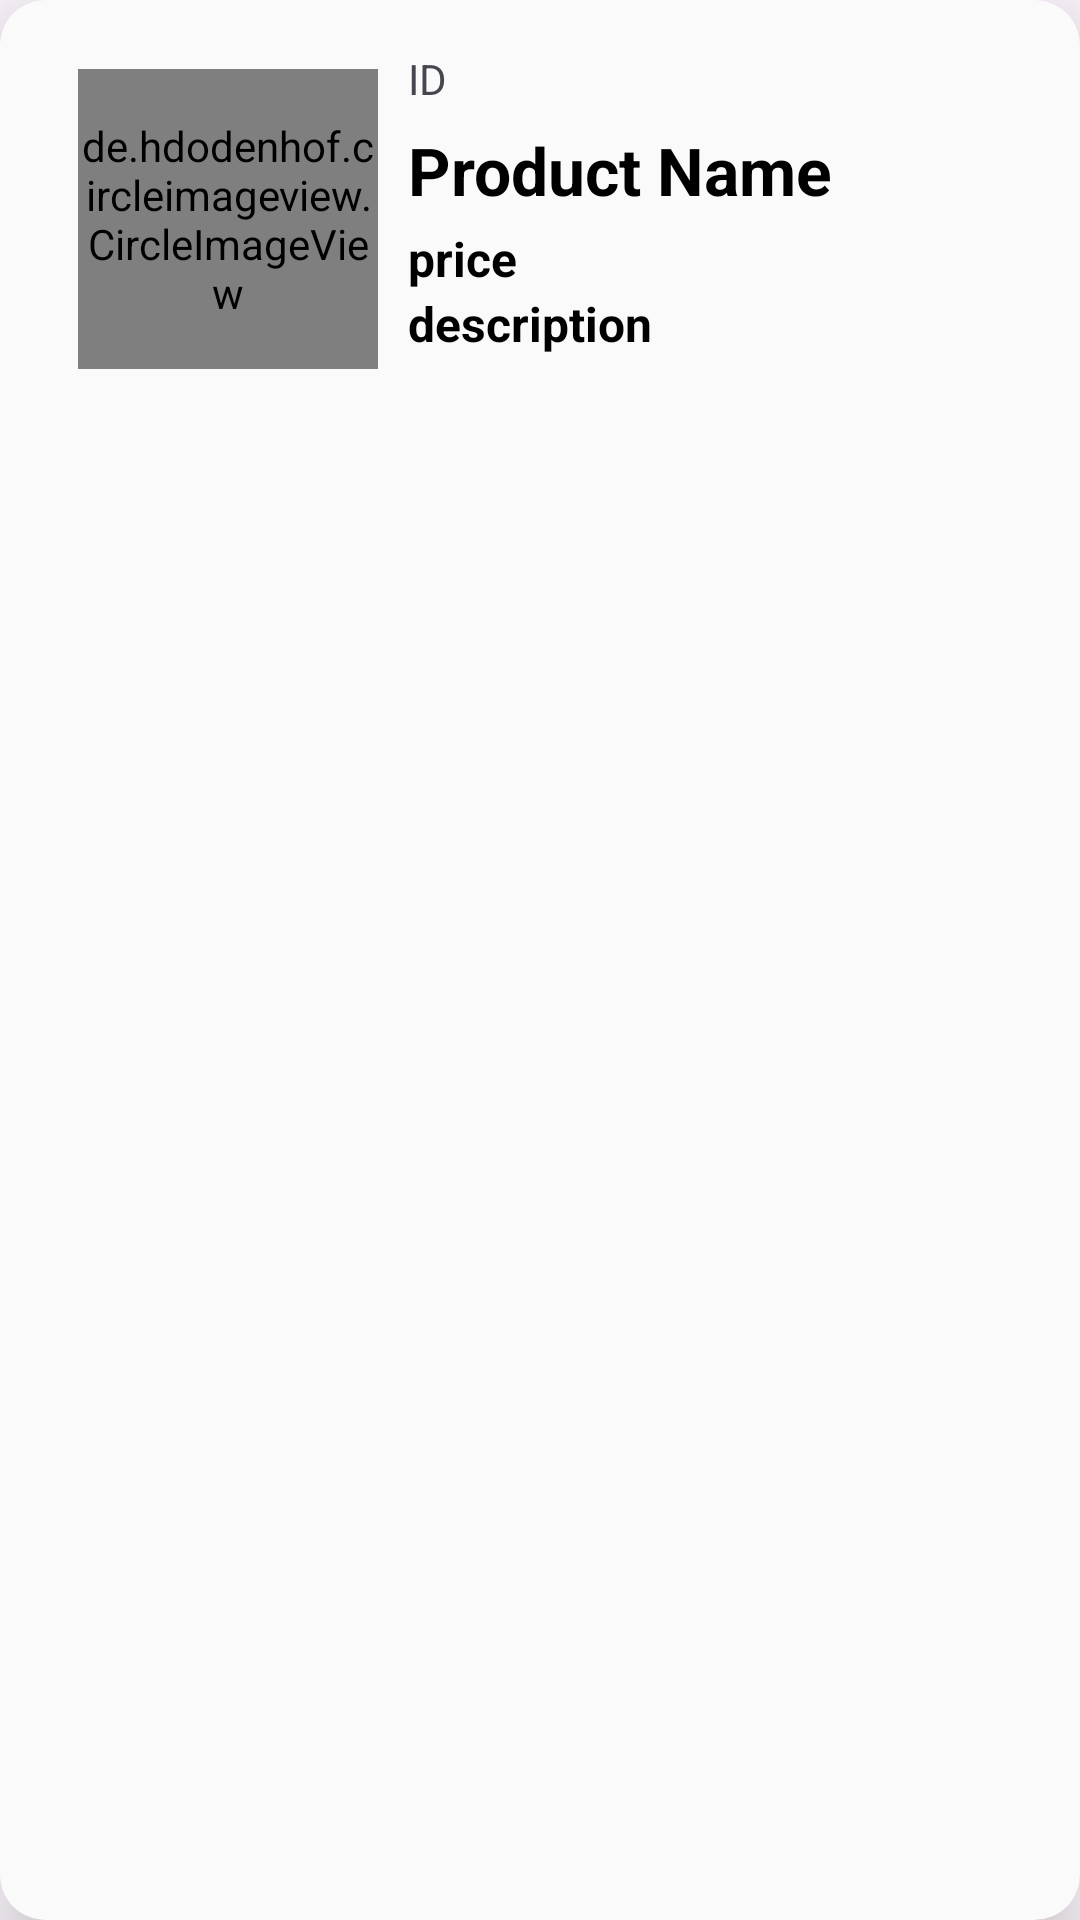

The Android layout XML behind this screen, and the referenced resources:
<!-- AndroidManifest.xml: application theme Theme.JobOne -->
<!-- res/layout/product_list.xml -->
<?xml version="1.0" encoding="utf-8"?>
<androidx.cardview.widget.CardView xmlns:android="http://schemas.android.com/apk/res/android"
    xmlns:tools="http://schemas.android.com/tools"
    android:layout_width="match_parent"
    android:layout_height="wrap_content"

    xmlns:app="http://schemas.android.com/apk/res-auto"
    app:cardElevation="15dp"
    app:cardMaxElevation="15dp"
    app:cardCornerRadius="15dp"
    app:cardBackgroundColor="#FBFAFA"
    android:layout_marginTop="10dp"
    android:layout_marginHorizontal="10dp"
    >

    <androidx.constraintlayout.widget.ConstraintLayout
        android:layout_width="match_parent"
        android:padding="10dp"
        android:layout_height="match_parent">

        <de.hdodenhof.circleimageview.CircleImageView
            android:id="@+id/productImages"
            android:layout_width="100dp"
            android:layout_height="100dp"
            android:layout_marginStart="16dp"
            android:src="@color/black"
            app:layout_constraintBottom_toBottomOf="parent"
            app:layout_constraintStart_toStartOf="parent"
            app:layout_constraintTop_toTopOf="parent"
            app:layout_constraintVertical_bias="0.025">
        </de.hdodenhof.circleimageview.CircleImageView>


        <TextView
            android:id="@+id/idTxt"
            android:layout_width="0dp"
            android:layout_height="wrap_content"
            android:layout_marginHorizontal="10dp"
            android:text="ID"
            app:layout_constraintBottom_toTopOf="@+id/nameTxt"
            app:layout_constraintEnd_toEndOf="parent"
            app:layout_constraintStart_toEndOf="@+id/productImages"
            app:layout_constraintTop_toTopOf="parent" />

        <TextView
            android:id="@+id/nameTxt"
            android:layout_width="0dp"
            android:layout_height="wrap_content"
            android:layout_marginHorizontal="10dp"
            android:layout_marginTop="32dp"
            android:text="Product Name"
            android:textColor="@color/black"
            android:textSize="22sp"
            android:textStyle="bold"
            app:layout_constraintEnd_toEndOf="parent"
            app:layout_constraintStart_toEndOf="@+id/productImages"
            app:layout_constraintTop_toTopOf="parent" />


        <TextView
            android:id="@+id/priceTxt"
            android:layout_width="0dp"
            android:layout_height="wrap_content"
            android:layout_marginHorizontal="10dp"
            android:layout_marginTop="4dp"
            android:text="price"
            android:textColor="@color/black"
            android:textSize="16sp"
            android:textStyle="bold"
            app:layout_constraintEnd_toEndOf="parent"
            app:layout_constraintStart_toEndOf="@+id/productImages"
            app:layout_constraintTop_toBottomOf="@+id/nameTxt" />

        <TextView
            android:id="@+id/descTxt"
            android:layout_width="0dp"
            android:layout_height="wrap_content"
            android:text="description"
            android:textColor="@color/black"
            android:layout_marginHorizontal="10dp"
            android:textSize="16sp"
            android:textStyle="bold"
            app:layout_constraintEnd_toEndOf="parent"
            app:layout_constraintStart_toEndOf="@+id/productImages"
            app:layout_constraintTop_toBottomOf="@+id/priceTxt"/>


    </androidx.constraintlayout.widget.ConstraintLayout>

</androidx.cardview.widget.CardView>
<!-- resources referenced by this layout -->
<resources>
  <style name="Theme.JobOne" parent="Base.Theme.JobOne" />
  <style name="Base.Theme.JobOne" parent="Theme.Material3.DayNight.NoActionBar">
          
          
      </style>
  <!-- not gathered from this repository: default colours our renderer supplied (Android Studio template values) -->
  <color name="black">#FF000000</color>
</resources>
